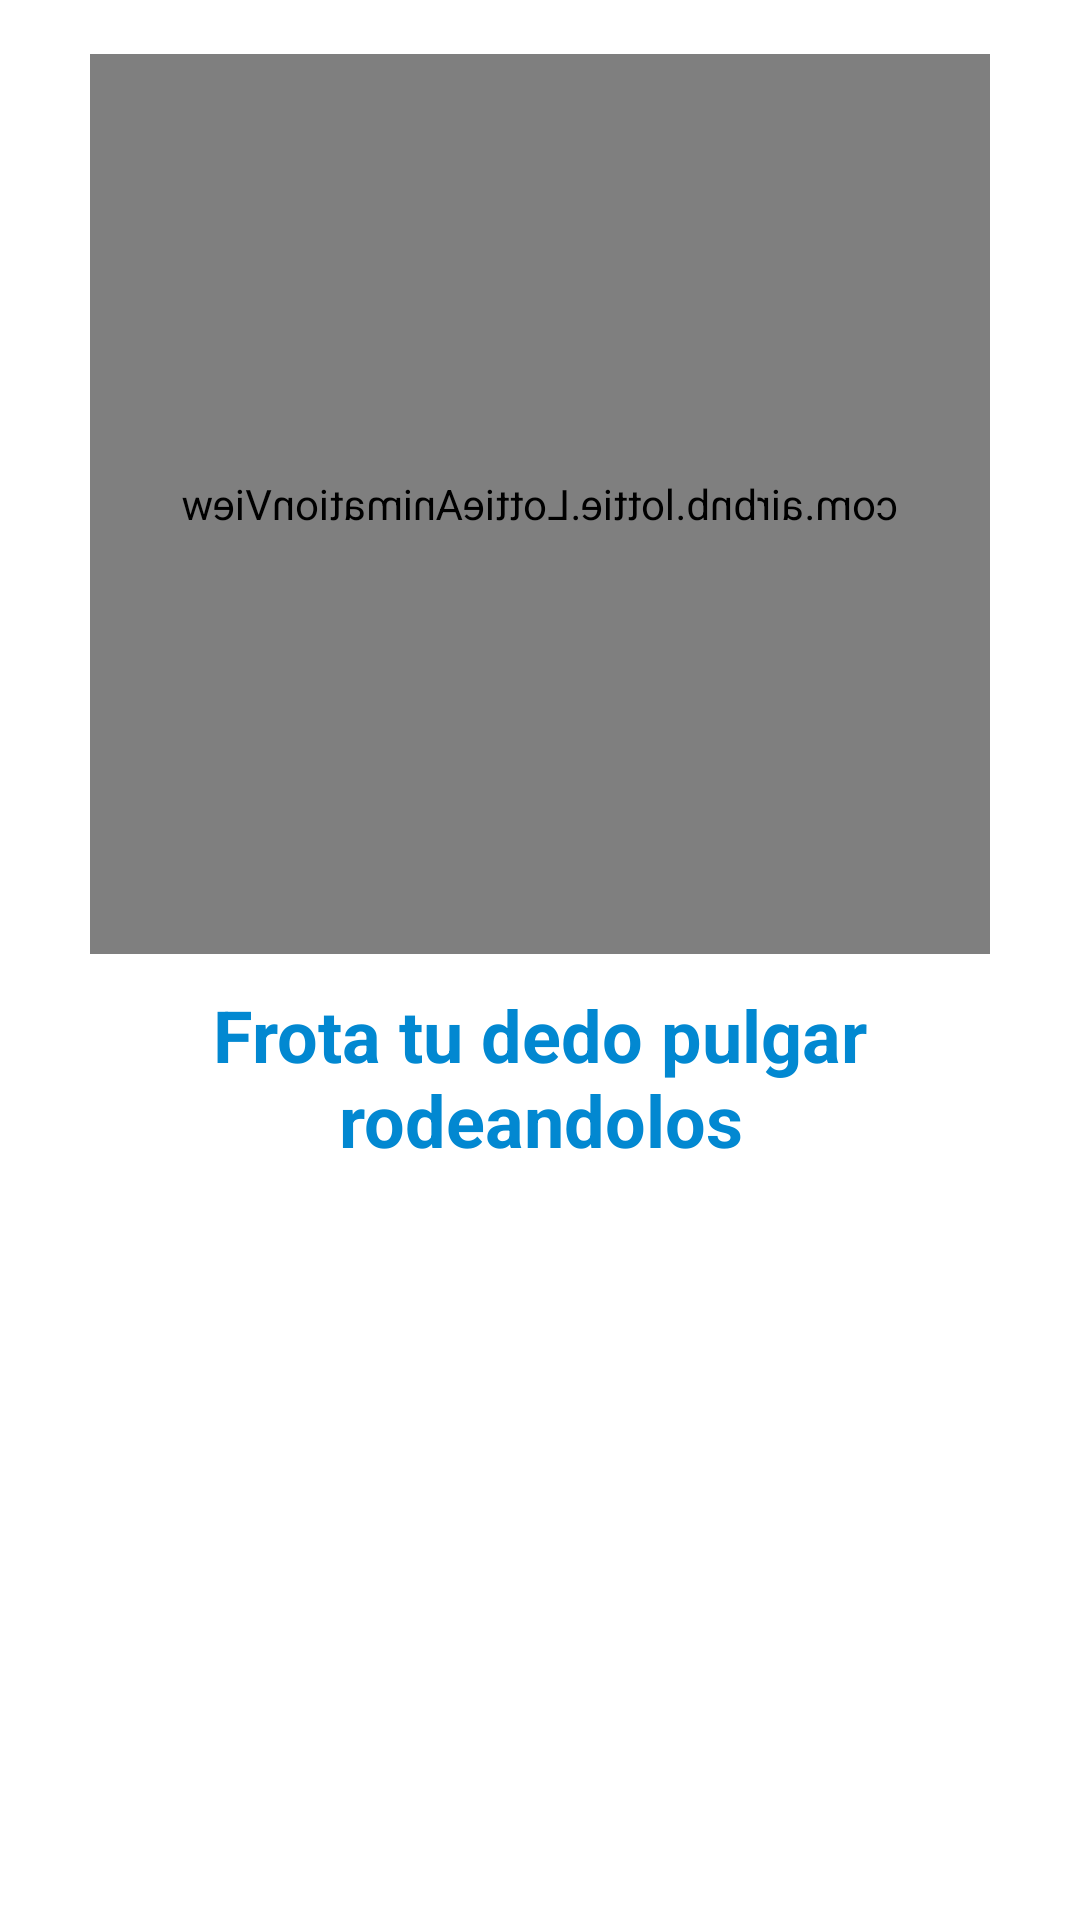

This screen was rendered from an Android layout file. Write that file and the resources it references.
<!-- AndroidManifest.xml: application theme AppTheme -->
<!-- res/layout/fragment_three.xml -->
<?xml version="1.0" encoding="utf-8"?>
<androidx.constraintlayout.widget.ConstraintLayout xmlns:android="http://schemas.android.com/apk/res/android"
    xmlns:app="http://schemas.android.com/apk/res-auto"
    xmlns:tools="http://schemas.android.com/tools"
    android:layout_width="match_parent"
    android:layout_height="match_parent"
    tools:context=".wash_steps.ThreeFragment">

    <com.airbnb.lottie.LottieAnimationView
        android:id="@+id/lottie"
        android:layout_width="300dp"
        android:layout_height="0dp"
        android:layout_marginStart="32dp"
        android:layout_marginTop="32dp"
        android:layout_marginEnd="32dp"
        android:layout_marginBottom="16dp"
        android:scaleType="centerInside"
        android:scaleX="-1"
        app:layout_constraintBottom_toTopOf="@+id/divider"
        app:layout_constraintDimensionRatio="1:1"
        app:layout_constraintEnd_toEndOf="parent"
        app:layout_constraintStart_toStartOf="parent"
        app:layout_constraintTop_toTopOf="parent"
        app:lottie_autoPlay="true"
        app:lottie_fileName="todo.json"
        app:lottie_imageAssetsFolder="assets"
        app:lottie_loop="true"
        app:lottie_progress="2"
        app:lottie_speed="1"
        tools:ignore="MissingConstraints" />

    <TextView
        android:id="@+id/textView2"
        style="@style/tViewTittle.center"
        android:layout_width="0dp"
        android:layout_height="wrap_content"
        android:layout_marginStart="32dp"
        android:layout_marginTop="8dp"
        android:layout_marginEnd="32dp"
        android:text="@string/step_three"
        app:layout_constraintEnd_toEndOf="parent"
        app:layout_constraintStart_toStartOf="parent"
        app:layout_constraintTop_toBottomOf="@+id/divider" />

    <View
        android:id="@+id/divider"
        android:layout_width="409dp"
        android:layout_height="1dp"
        android:layout_marginStart="1dp"
        android:visibility="invisible"
        android:layout_marginEnd="1dp"
        android:background="?android:attr/listDivider"
        app:layout_constraintBottom_toBottomOf="parent"
        app:layout_constraintEnd_toEndOf="parent"
        app:layout_constraintStart_toStartOf="parent"
        app:layout_constraintTop_toTopOf="parent" />
</androidx.constraintlayout.widget.ConstraintLayout>
<!-- resources referenced by this layout -->
<resources>
  <string name="step_three">Frota tu dedo pulgar rodeandolos</string>
  <style name="tViewTittle.center">
          <item name="android:textAlignment">center</item>
      </style>
  <style name="AppTheme" parent="Theme.MaterialComponents.Light.DarkActionBar">
          
          <item name="colorPrimary">@color/colorPrimary</item>
          <item name="colorPrimaryDark">@color/colorPrimaryDark</item>
          <item name="colorAccent">@color/colorAccent</item>
      </style>
  <color name="colorPrimary">#03A9F4</color>
  <color name="colorPrimaryDark">#0288D1</color>
  <color name="colorAccent">#FA202B</color>
</resources>
